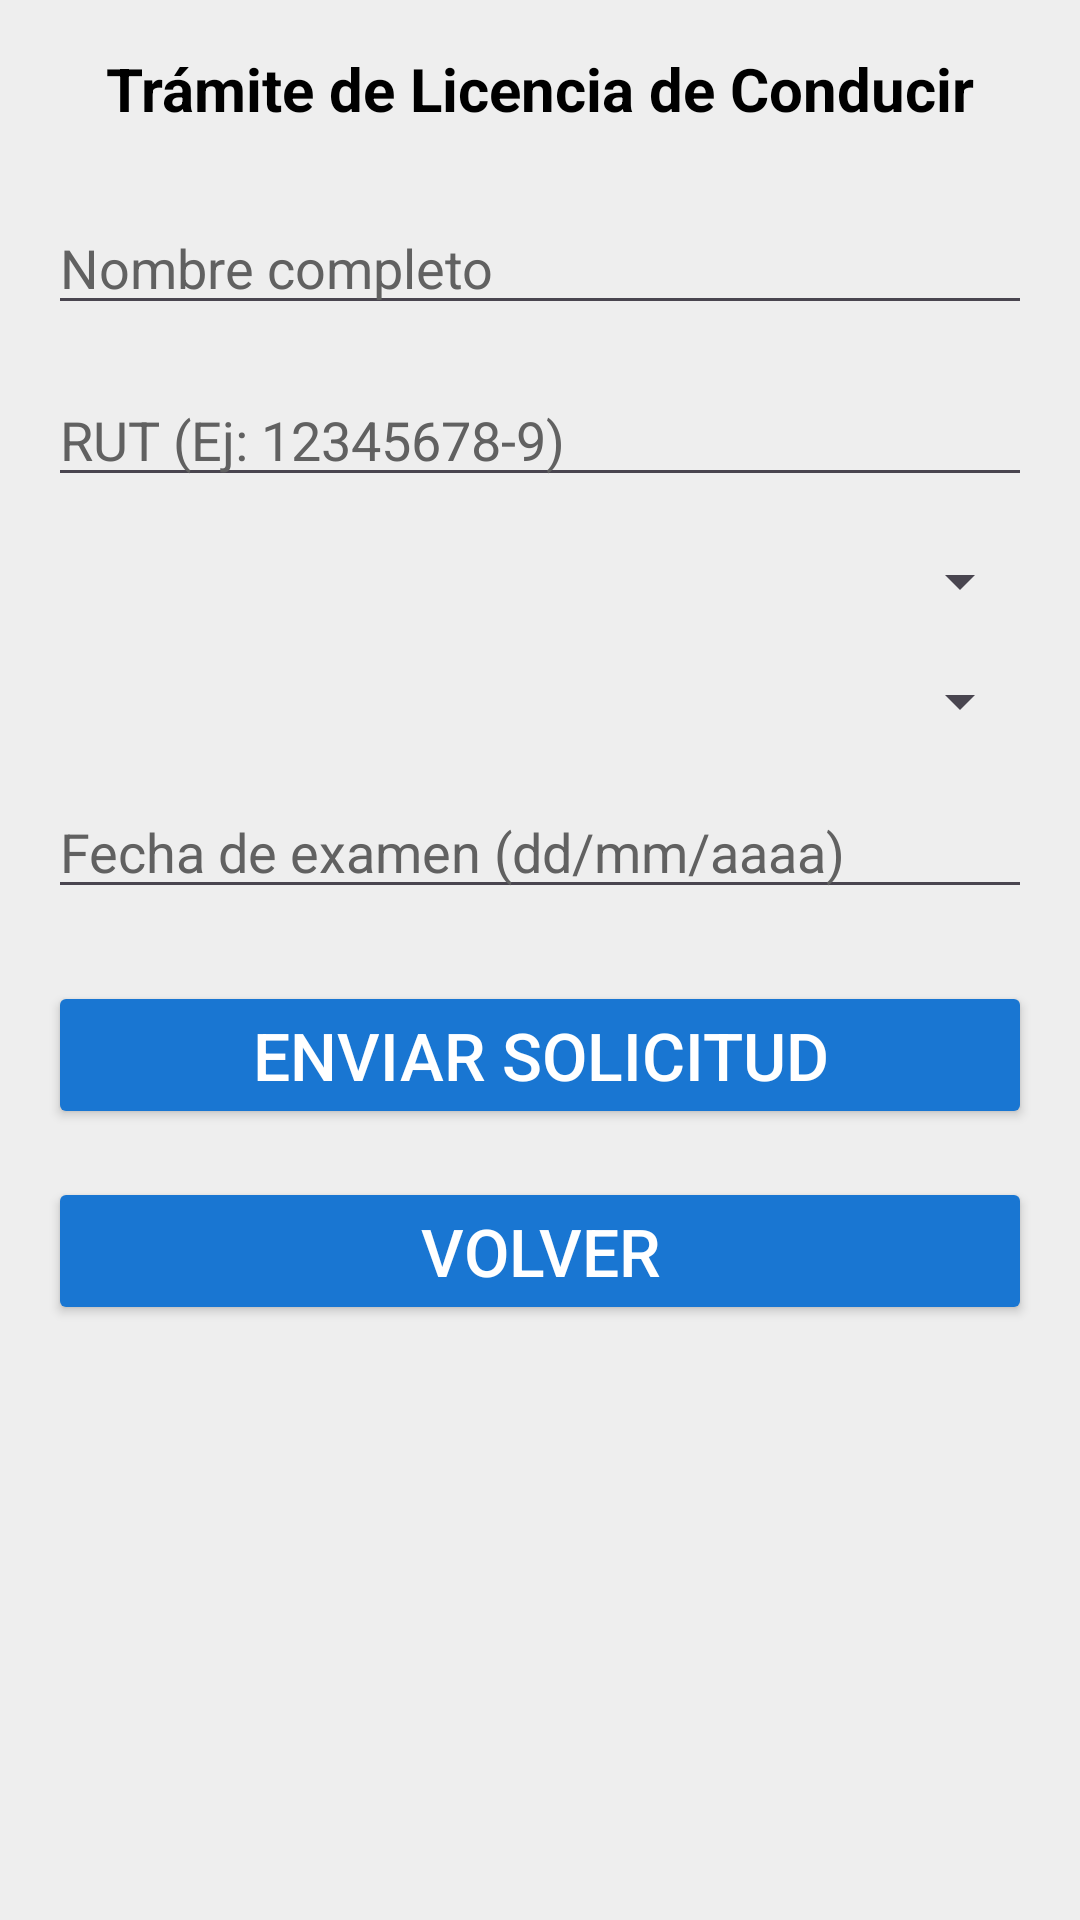

Write the Android layout XML for this screen, with the resource values it uses.
<!-- AndroidManifest.xml: application theme Theme.MuniDigitalBeta -->
<!-- res/layout/activity_licencia_conducir.xml -->
<ScrollView xmlns:android="http://schemas.android.com/apk/res/android"
    android:layout_width="match_parent"
    android:layout_height="match_parent"
    android:padding="16dp"
    android:background="#EEEEEE">

    <LinearLayout
        android:orientation="vertical"
        android:layout_width="match_parent"
        android:layout_height="wrap_content">

        
        <TextView
            android:id="@+id/txtTituloLicencia"
            android:layout_width="match_parent"
            android:layout_height="wrap_content"
            android:text="Trámite de Licencia de Conducir"
            android:textSize="20sp"
            android:textColor="@color/black"
            android:textStyle="bold"
            android:gravity="center"
            android:layout_marginBottom="24dp"/>

        
        <EditText
            android:id="@+id/txtNombre"
            android:layout_width="match_parent"
            android:layout_height="wrap_content"
            android:hint="Nombre completo"
            android:textColor="#000000"
            android:textColorHint="#616161"
            android:inputType="textPersonName"
            android:layout_marginBottom="16dp"/>

        
        <EditText
            android:id="@+id/txtRut"
            android:layout_width="match_parent"
            android:layout_height="wrap_content"
            android:hint="RUT (Ej: 12345678-9)"
            android:textColor="#000000"
            android:textColorHint="#616161"
            android:inputType="text"
            android:layout_marginBottom="16dp"/>

        
        <Spinner
            android:id="@+id/spinnerTipoTramite"
            style="@style/CustomSpinner"
            android:layout_width="match_parent"
            android:layout_height="wrap_content"
            android:layout_marginBottom="16dp"/>

        
        <Spinner
            android:id="@+id/spinnerTipoLicencia"
            style="@style/CustomSpinner"
            android:layout_width="match_parent"
            android:layout_height="wrap_content"
            android:layout_marginBottom="16dp"/>

        
        <EditText
            android:id="@+id/txtFechaExamen"
            android:layout_width="match_parent"
            android:layout_height="wrap_content"
            android:textColor="#000000"
            android:textColorHint="#616161"
            android:hint="Fecha de examen (dd/mm/aaaa)"
            android:inputType="date"
            android:layout_marginBottom="24dp"/>

        
        <Button
            android:id="@+id/btnEnviarLicencia"
            android:layout_width="match_parent"
            android:layout_height="wrap_content"
            android:text="Enviar solicitud"
            android:textSize="22sp"
            android:backgroundTint="#1976D2"
            android:textColor="#FFFFFF"/>

        <Button
            android:id="@+id/btnVolver"
            android:layout_width="match_parent"
            android:layout_height="wrap_content"
            android:text="Volver"
            android:backgroundTint="#1976D2"
            android:textSize="22sp"
            android:textColor="#FFFFFF"
            android:layout_marginTop="16dp"/>
    </LinearLayout>
</ScrollView>
<!-- resources referenced by this layout -->
<resources>
  <style name="CustomSpinner" parent="Widget.AppCompat.Spinner">
          <item name="android:textColor">#000000</item>
          <item name="android:popupTheme">@style/SpinnerPopupDark</item>
      </style>
  <style name="Theme.MuniDigitalBeta" parent="Base.Theme.MuniDigitalBeta" />
  <style name="SpinnerPopupDark" parent="ThemeOverlay.AppCompat.Light">
          <item name="android:textColor">#000000</item>
      </style>
  <style name="Base.Theme.MuniDigitalBeta" parent="Theme.Material3.DayNight.NoActionBar">
          <item name="colorPrimary">@color/purple_500</item>
          <item name="colorSecondary">@color/teal_200</item>
          <item name="colorOnPrimary">@color/white</item>
          <item name="colorOnSecondary">@color/black</item>
          <item name="android:statusBarColor" tools:targetApi="l">?attr/colorPrimary</item>
      </style>
  <!-- not gathered from this repository: default colours our renderer supplied (Android Studio template values) -->
  <color name="purple_500">#FF6200EE</color>
  <color name="teal_200">#FF03DAC5</color>
  <color name="black">#FF000000</color>
  <color name="white">#FFFFFFFF</color>
</resources>
